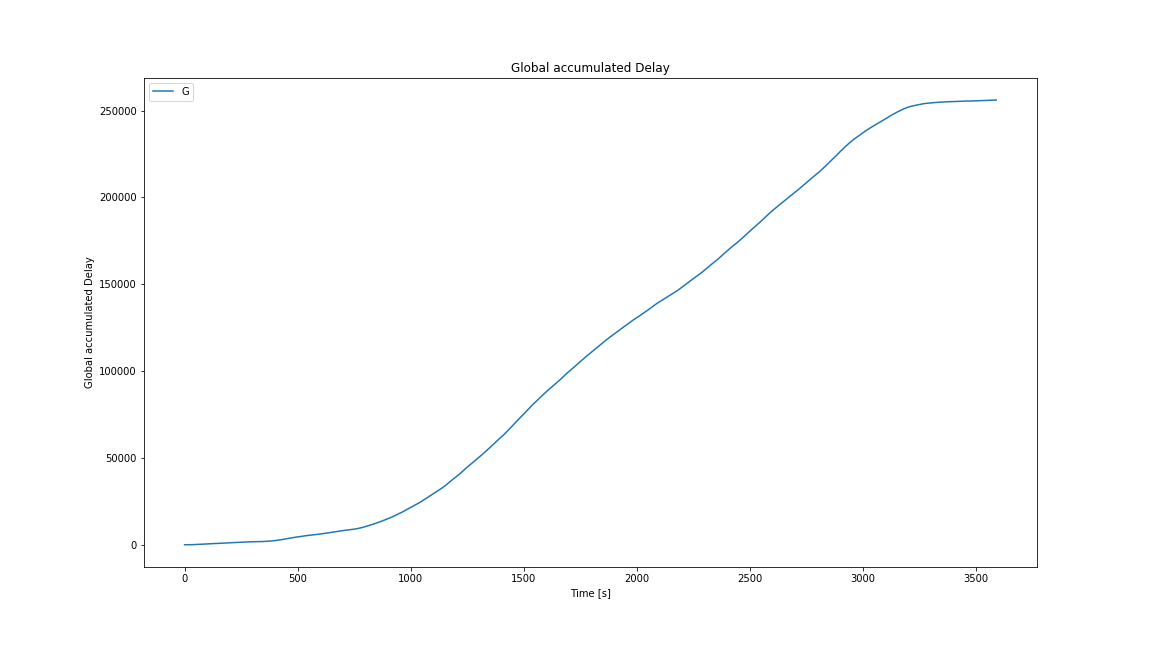

The table this chart was drawn from, first rows:
Time, Global accumulated Delay
0, 0.0
1, 0.0
2, 0.0
3, 0.0
4, 0.0
5, 0.0
6, 0.0
7, 0.0
8, 0.0
9, 0.0
10, 0.0
11, 0.0
12, 0.0
13, 0.0
14, 0.125
15, 0.3352
16, 0.63
17, 1.083
18, 1.82
19, 2.827
20, 4.09
21, 5.668
22, 7.697
23, 10.08
24, 12.75
25, 15.68
26, 18.92
27, 22.4
28, 26.07
29, 29.9
30, 33.89
31, 38.06
32, 42.38
33, 47.02
34, 51.88
35, 56.96
36, 62.44
37, 68.05
38, 73.42
39, 78.48
40, 82.9
41, 87.56
42, 92.36
43, 97.23
44, 102.4
45, 107.9
46, 113.8
47, 120.1
48, 126.2
49, 132.7
50, 139.6
51, 146.9
52, 154.5
53, 162
54, 169.3
55, 175.5
56, 180.6
57, 185.5
58, 190.3
59, 194.7
... 3,532 more rows
